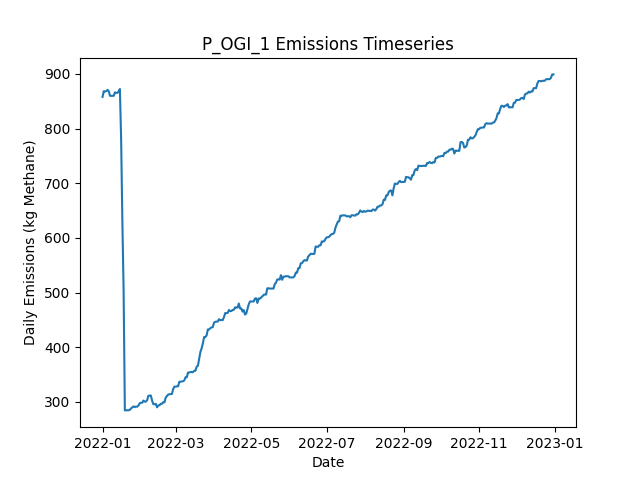

Values plotted in this chart, from the file beside it:
Date, Daily Emissions (Kg Methane), Daily Mitigable Emissions (Kg Methane), Daily Non-Mitigable Emissions (Kg Methan…, Daily Cost ($), Active Leaks, New Leaks, Leaks Repaired, Leaks Naturally Repaired, Leaks Tagged, Daily Repair Cost ($), Daily Natural Repair Cost ($), OGI Deployment Cost ($), OGI Sites flagged for Follow-Up, OGI Leaks tagged for repair, OGI Sites Visited, OGI Travel Time (Minutes), OGI Survey Time (Minutes)
2022-01-01, 857.9, 606.9, 251, 2876, 351, 352, 0, 0, 34, 0.00000, 0.00000, 2876, , 34, 3, 180, 300
2022-01-02, 868.3, 612.9, 255.4, 2876, 355, 4, 0, 0, 58, 0.00000, 0.00000, 2876, , 58, 3, 180, 360
2022-01-03, 867.9, 612.5, 255.4, 2876, 354, 0, 0, 1, 43, 0.00000, 200, 2876, , 43, 3, 180, 300
2022-01-04, 868.3, 612.5, 255.8, 2876, 355, 1, 0, 0, 69, 0.00000, 0.00000, 2876, , 69, 3, 180, 360
2022-01-05, 870.8, 614.9, 255.8, 0.00000, 355, 1, 0, 1, 0, 0.00000, 200, 0.00000, , 0, 0, 0, 0
2022-01-06, 868.6, 614.7, 253.9, 0.00000, 353, 0, 0, 1, 0, 0.00000, 200, 0.00000, , 0, 0, 0, 0
2022-01-07, 859.9, 614.9, 244.9, 0.00000, 353, 1, 0, 0, 0, 0.00000, 0.00000, 0.00000, , 0, 0, 0, 0
2022-01-08, 859.9, 614.9, 244.9, 0.00000, 353, 0, 0, 0, 0, 0.00000, 0.00000, 0.00000, , 0, 0, 0, 0
2022-01-09, 859.9, 614.9, 244.9, 0.00000, 353, 0, 0, 0, 0, 0.00000, 0.00000, 0.00000, , 0, 0, 0, 0
2022-01-10, 859.9, 614.9, 244.9, 0.00000, 353, 0, 0, 0, 0, 0.00000, 0.00000, 0.00000, , 0, 0, 0, 0
2022-01-11, 866.1, 620.7, 245.4, 0.00000, 354, 2, 0, 1, 0, 0.00000, 200, 0.00000, , 0, 0, 0, 0
2022-01-12, 865.3, 621.2, 244.1, 0.00000, 356, 3, 0, 0, 0, 0.00000, 0.00000, 0.00000, , 0, 0, 0, 0
2022-01-13, 865.3, 621.2, 244.1, 0.00000, 356, 0, 0, 0, 0, 0.00000, 0.00000, 0.00000, , 0, 0, 0, 0
2022-01-14, 868, 623.9, 244.1, 0.00000, 357, 1, 0, 0, 0, 0.00000, 0.00000, 0.00000, , 0, 0, 0, 0
2022-01-15, 872.4, 628.3, 244.1, 0.00000, 358, 1, 0, 0, 0, 0.00000, 0.00000, 0.00000, , 0, 0, 0, 0
2022-01-16, 781.1, 539, 242.1, 5400, 330, 0, 27, 0, 0, 5400, 0.00000, 0.00000, , 0, 0, 0, 0
2022-01-17, 630.2, 388.1, 242.1, 8400, 289, 1, 42, 0, 0, 8400, 0.00000, 0.00000, , 0, 0, 0, 0
2022-01-18, 505.4, 265.2, 240.1, 7000, 255, 2, 35, 0, 0, 7000, 0.00000, 0.00000, , 0, 0, 0, 0
2022-01-19, 284.4, 44.24, 240.1, 12400, 193, 0, 62, 0, 0, 12400, 0.00000, 0.00000, , 0, 0, 0, 0
2022-01-20, 284.6, 44.47, 240.1, 0.00000, 194, 1, 0, 0, 0, 0.00000, 0.00000, 0.00000, , 0, 0, 0, 0
2022-01-21, 284.6, 44.47, 240.1, 0.00000, 194, 0, 0, 0, 0, 0.00000, 0.00000, 0.00000, , 0, 0, 0, 0
2022-01-22, 284.6, 44.47, 240.1, 0.00000, 194, 0, 0, 0, 0, 0.00000, 0.00000, 0.00000, , 0, 0, 0, 0
2022-01-23, 285.3, 47.15, 238.2, 0.00000, 194, 1, 0, 0, 0, 0.00000, 0.00000, 0.00000, , 0, 0, 0, 0
2022-01-24, 288, 49.83, 238.2, 0.00000, 195, 1, 0, 0, 0, 0.00000, 0.00000, 0.00000, , 0, 0, 0, 0
2022-01-25, 290, 49.83, 240.1, 0.00000, 196, 1, 0, 0, 0, 0.00000, 0.00000, 0.00000, , 0, 0, 0, 0
2022-01-26, 291.7, 49.61, 242.1, 0.00000, 196, 1, 0, 1, 0, 0.00000, 200, 0.00000, , 0, 0, 0, 0
2022-01-27, 290.4, 49.83, 240.6, 0.00000, 197, 2, 0, 0, 0, 0.00000, 0.00000, 0.00000, , 0, 0, 0, 0
2022-01-28, 291.3, 52.73, 238.6, 0.00000, 197, 2, 0, 1, 0, 0.00000, 200, 0.00000, , 0, 0, 0, 0
2022-01-29, 291.1, 52.73, 238.4, 0.00000, 196, 0, 0, 0, 0, 0.00000, 0.00000, 0.00000, , 0, 0, 0, 0
2022-01-30, 293.4, 54.97, 238.4, 0.00000, 196, 1, 0, 1, 0, 0.00000, 200, 0.00000, , 0, 0, 0, 0
2022-01-31, 297.7, 63.24, 234.4, 0.00000, 195, 1, 0, 0, 0, 0.00000, 0.00000, 0.00000, , 0, 0, 0, 0
2022-02-01, 298.3, 63.24, 235.1, 0.00000, 196, 1, 0, 0, 0, 0.00000, 0.00000, 0.00000, , 0, 0, 0, 0
2022-02-02, 298.3, 63.24, 235.1, 0.00000, 196, 0, 0, 0, 0, 0.00000, 0.00000, 0.00000, , 0, 0, 0, 0
2022-02-03, 302.4, 67.93, 234.4, 0.00000, 197, 2, 0, 0, 0, 0.00000, 0.00000, 0.00000, , 0, 0, 0, 0
2022-02-04, 300.4, 67.93, 232.5, 0.00000, 196, 0, 0, 0, 0, 0.00000, 0.00000, 0.00000, , 0, 0, 0, 0
2022-02-05, 300.4, 67.93, 232.5, 0.00000, 196, 0, 0, 0, 0, 0.00000, 0.00000, 0.00000, , 0, 0, 0, 0
2022-02-06, 303.1, 70.61, 232.5, 0.00000, 197, 1, 0, 0, 0, 0.00000, 0.00000, 0.00000, , 0, 0, 0, 0
2022-02-07, 311.1, 78.65, 232.5, 0.00000, 197, 1, 0, 1, 0, 0.00000, 200, 0.00000, , 0, 0, 0, 0
2022-02-08, 311.6, 78.65, 232.9, 0.00000, 198, 1, 0, 0, 0, 0.00000, 0.00000, 0.00000, , 0, 0, 0, 0
2022-02-09, 311.6, 78.65, 232.9, 0.00000, 198, 0, 0, 0, 0, 0.00000, 0.00000, 0.00000, , 0, 0, 0, 0
2022-02-10, 302.2, 78.21, 224, 0.00000, 195, 0, 0, 2, 0, 0.00000, 400, 0.00000, , 0, 0, 0, 0
2022-02-11, 295.9, 80.89, 215, 0.00000, 195, 1, 0, 0, 0, 0.00000, 0.00000, 0.00000, , 0, 0, 0, 0
2022-02-12, 295.7, 80.67, 215, 0.00000, 194, 0, 0, 1, 0, 0.00000, 200, 0.00000, , 0, 0, 0, 0
2022-02-13, 296.4, 80.67, 215.7, 0.00000, 195, 1, 0, 0, 0, 0.00000, 0.00000, 0.00000, , 0, 0, 0, 0
2022-02-14, 290.1, 80.67, 209.4, 0.00000, 195, 1, 0, 0, 0, 0.00000, 0.00000, 0.00000, , 0, 0, 0, 0
2022-02-15, 293.4, 83.35, 210.1, 0.00000, 197, 2, 0, 0, 0, 0.00000, 0.00000, 0.00000, , 0, 0, 0, 0
2022-02-16, 293.9, 83.79, 210.1, 0.00000, 198, 1, 0, 0, 0, 0.00000, 0.00000, 0.00000, , 0, 0, 0, 0
2022-02-17, 296.6, 86.47, 210.1, 0.00000, 199, 1, 0, 0, 0, 0.00000, 0.00000, 0.00000, , 0, 0, 0, 0
2022-02-18, 296.6, 86.47, 210.1, 0.00000, 199, 0, 0, 0, 0, 0.00000, 0.00000, 0.00000, , 0, 0, 0, 0
2022-02-19, 299.2, 89.16, 210.1, 0.00000, 200, 1, 0, 0, 0, 0.00000, 0.00000, 0.00000, , 0, 0, 0, 0
2022-02-20, 299.2, 89.16, 210.1, 0.00000, 200, 1, 0, 0, 0, 0.00000, 0.00000, 0.00000, , 0, 0, 0, 0
2022-02-21, 308, 89.16, 218.8, 0.00000, 200, 1, 0, 0, 0, 0.00000, 0.00000, 0.00000, , 0, 0, 0, 0
2022-02-22, 310.6, 91.84, 218.8, 0.00000, 201, 1, 0, 0, 0, 0.00000, 0.00000, 0.00000, , 0, 0, 0, 0
2022-02-23, 313.3, 94.52, 218.8, 0.00000, 202, 1, 0, 0, 0, 0.00000, 0.00000, 0.00000, , 0, 0, 0, 0
2022-02-24, 314, 97.2, 216.8, 0.00000, 202, 1, 0, 0, 0, 0.00000, 0.00000, 0.00000, , 0, 0, 0, 0
2022-02-25, 314.2, 97.2, 217, 0.00000, 203, 1, 0, 0, 0, 0.00000, 0.00000, 0.00000, , 0, 0, 0, 0
2022-02-26, 314.5, 97.42, 217, 0.00000, 204, 1, 0, 0, 0, 0.00000, 0.00000, 0.00000, , 0, 0, 0, 0
2022-02-27, 323.4, 97.42, 226, 0.00000, 205, 1, 0, 0, 0, 0.00000, 0.00000, 0.00000, , 0, 0, 0, 0
2022-02-28, 327.9, 101.9, 226, 0.00000, 206, 1, 0, 0, 0, 0.00000, 0.00000, 0.00000, , 0, 0, 0, 0
2022-03-01, 327.9, 101.9, 226, 0.00000, 206, 0, 0, 0, 0, 0.00000, 0.00000, 0.00000, , 0, 0, 0, 0
... 305 more rows
